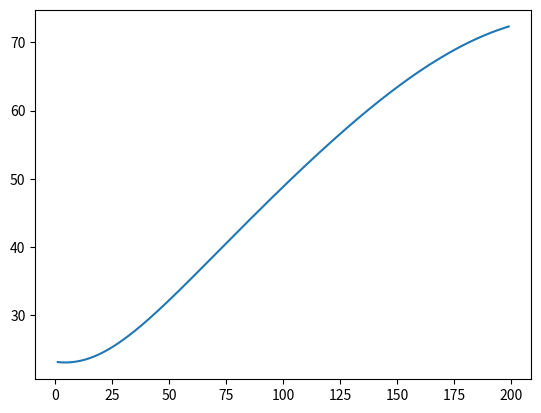

Python code for this plot:
import numpy as np
import matplotlib.pyplot as plt


cpp_coeffs = [6.08*pow(10,-11), -2.43*pow(10,-8), 4.88*pow(10,-6), -3.43*pow(10,-5), 2.15*pow(10,-2)]
py_coeffs = [8.61*pow(10,-10), -3.09*pow(10,-7), 2.28*pow(10,-4), -1.79*pow(10,-3), 4.98*pow(10,-1)]

x = list(range(1,200))

y_cpp = np.polyval(cpp_coeffs, x)
y_py = np.polyval(py_coeffs, x)

ratio = []

for i in x:
    ratio.append(y_py[i-1]/y_cpp[i-1])

plt.plot(x,ratio)

plt.show()
